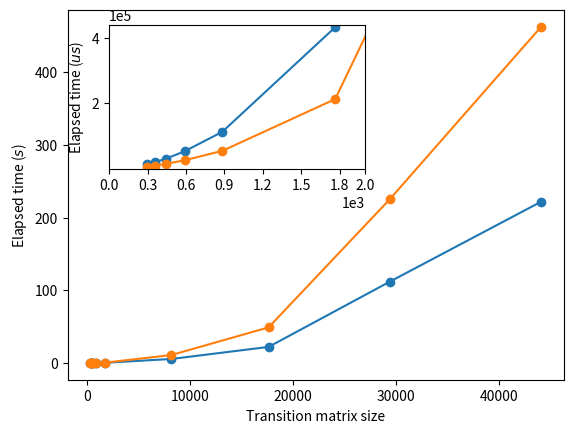

Reproduce this figure in Python.
#!/usr/bin/python

import matplotlib.pyplot as plt
from pylab import *

def plot():
  sizes = [296, 356, 444, 590, 884, 1766, 8188, 17634, 29388, 44080]
  newtimes = [6005, 8637, 14314, 25228, 53944, 212050, 5438505, 22058626, 111730697, 221740796]
  newtimesscaled = [x / 1000000 for x in newtimes]
  oldtimes = [12463, 19156, 29957, 52704, 112092, 431725, 10851304, 48938869, 225041224, 462334313]
  oldtimesscaled = [x / 1000000 for x in oldtimes]
  plt.plot(sizes, newtimesscaled, marker='o')
  plt.plot(sizes, oldtimesscaled, marker='o')
  plt.xlabel("Transition matrix size")
  plt.ylabel("Elapsed time ($s$)")

  # this is another inset axes over the main axes                                 
  a = axes([0.19, 0.55, .4, .3])                                        
  plt.plot(sizes, oldtimes, marker='o')
  plt.plot(sizes, newtimes, marker='o') 
  plt.ylabel("Elapsed time ($us$)")                                                  
  setp(a, xlim=(0,2000), ylim=(0,440000), xticks=[], yticks=[])
  a.set_xticks([0, 300, 600, 900, 1200, 1500, 1800, 2000])
  a.set_yticks([200000, 400000])
  plt.ticklabel_format(style='sci', axis='x', scilimits=(0,0))
  plt.ticklabel_format(style='sci', axis='y', scilimits=(0,0))

  plt.show()

if __name__ == '__main__':
  plot()

"""
NEW method time = 6005 us, with size = 296
OLD method time = 12463 us, with size = 296

NEW method time = 8637 us, with size = 356
OLD method time = 19156 us, with size = 356

NEW method time = 14314 us, with size = 444
OLD method time = 29957 us, with size = 444

NEW method time = 25228 us, with size = 590
OLD method time = 52704 us, with size = 590

NEW method time = 53944 us, with size = 884
OLD method time = 112092 us, with size = 884

NEW method time = 212050 us, with size = 1766
OLD method time = 431725 us, with size = 1766

NEW method time = 5438505 us, with size = 8818
OLD method time = 10851304 us, with size = 8818

NEW method time = 22058626 us, with size = 17634
OLD method time = 48938869 us, with size = 17634

NEW method time = 111730697 us, with size = 29388
OLD method time = 225041224 us, with size = 29388

NEW method time = 221740796 us, with size = 44080
OLD method time = 462334313 us, with size = 44080
"""
